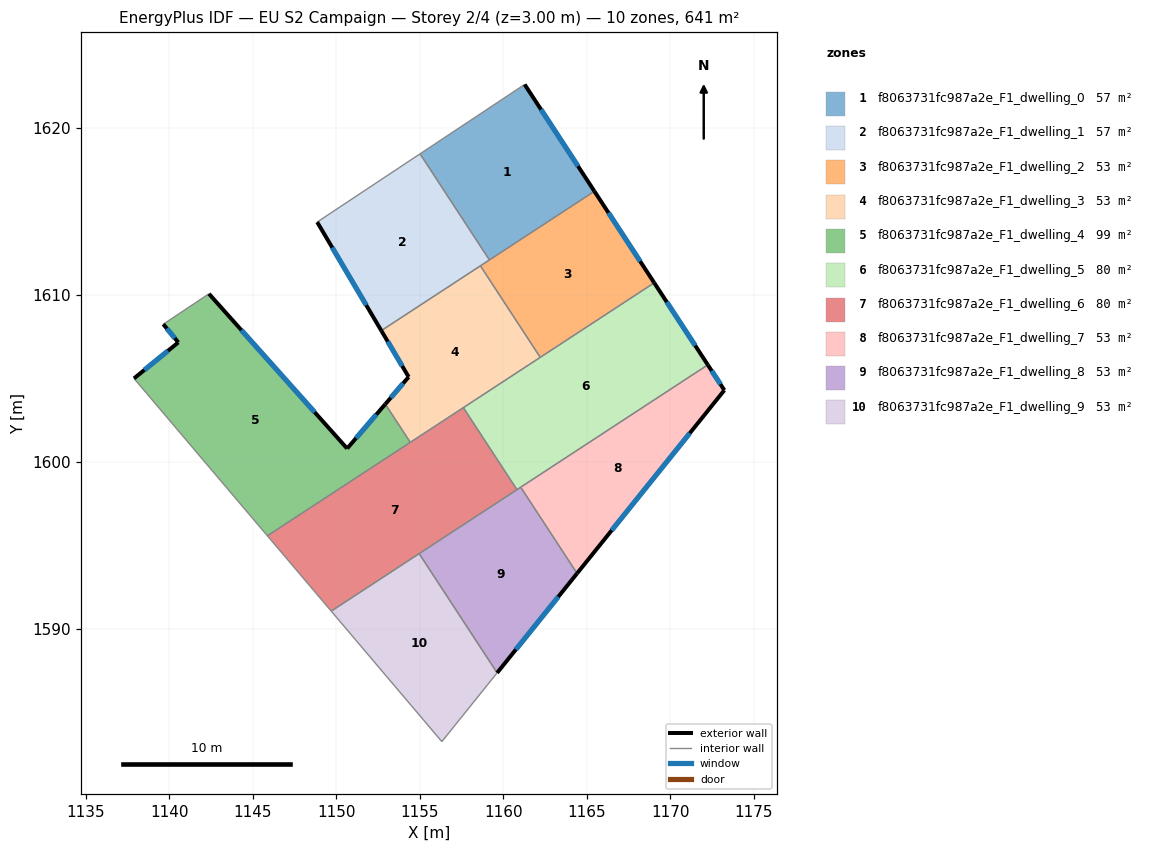
=== STOREY PLAN SPEC (per zone: floor XY polygon, exterior-wall plan segments, windows/doors) ===
zone 1: f8063731fc987a2e_F1_dwelling_0  (57.3 m²)
  floor: (1161.29, 1622.62) (1165.47, 1616.22) (1159.18, 1612.11) (1155.02, 1618.46)
  exterior wall: (1165.47, 1616.22) – (1161.29, 1622.62)  [7.6 m]
    window: (1164.48, 1617.72) – (1162.27, 1621.12)  [6.4 m²]
  interior walls: 3
zone 2: f8063731fc987a2e_F1_dwelling_1  (57.3 m²)
  floor: (1155.02, 1618.46) (1159.18, 1612.11) (1152.70, 1607.87) (1148.86, 1614.38)
  exterior wall: (1148.86, 1614.38) – (1152.70, 1607.87)  [7.6 m]
    window: (1149.76, 1612.85) – (1151.80, 1609.40)  [6.4 m²]
  interior walls: 4
zone 3: f8063731fc987a2e_F1_dwelling_2  (53.4 m²)
  floor: (1165.47, 1616.22) (1169.05, 1610.74) (1162.22, 1606.27) (1158.64, 1611.75)
  exterior wall: (1169.05, 1610.74) – (1165.47, 1616.22)  [6.5 m]
    window: (1168.21, 1612.03) – (1166.31, 1614.93)  [5.5 m²]
  interior walls: 4
zone 4: f8063731fc987a2e_F1_dwelling_3  (53.4 m²)
  floor: (1158.64, 1611.75) (1162.22, 1606.27) (1154.44, 1601.18) (1152.94, 1603.47) (1154.34, 1605.10) (1152.70, 1607.87)
  exterior wall: (1154.34, 1605.10) – (1152.94, 1603.47)  [2.1 m]
    window: (1154.01, 1604.72) – (1153.27, 1603.85)  [1.8 m²]
  exterior wall: (1152.70, 1607.87) – (1154.34, 1605.10)  [3.2 m]
    window: (1153.09, 1607.22) – (1153.95, 1605.75)  [2.7 m²]
  interior walls: 5
zone 5: f8063731fc987a2e_F1_dwelling_4  (99.2 m²)
  floor: (1152.94, 1603.47) (1154.44, 1601.18) (1145.88, 1595.58) (1137.89, 1605.01) (1140.54, 1607.17) (1139.64, 1608.26) (1142.38, 1610.08) (1150.65, 1600.81)
  exterior wall: (1150.65, 1600.81) – (1142.38, 1610.08)  [12.4 m]
    window: (1148.71, 1602.99) – (1144.32, 1607.90)  [10.5 m²]
  exterior wall: (1152.94, 1603.47) – (1150.65, 1600.81)  [3.5 m]
    window: (1152.40, 1602.85) – (1151.19, 1601.44)  [3.0 m²]
  exterior wall: (1140.54, 1607.17) – (1137.89, 1605.01)  [3.4 m]
    window: (1139.92, 1606.66) – (1138.51, 1605.52)  [2.9 m²]
  exterior wall: (1139.64, 1608.26) – (1140.54, 1607.17)  [1.4 m]
    window: (1139.85, 1608.00) – (1140.33, 1607.42)  [1.2 m²]
  interior walls: 4
zone 6: f8063731fc987a2e_F1_dwelling_5  (80.2 m²)
  floor: (1169.05, 1610.74) (1172.26, 1605.82) (1160.83, 1598.35) (1157.61, 1603.26)
  exterior wall: (1172.26, 1605.82) – (1169.05, 1610.74)  [5.9 m]
    window: (1171.50, 1606.98) – (1169.80, 1609.58)  [5.0 m²]
  interior walls: 5
zone 7: f8063731fc987a2e_F1_dwelling_6  (80.2 m²)
  floor: (1157.61, 1603.26) (1160.83, 1598.35) (1149.70, 1591.07) (1145.88, 1595.58)
  interior walls: 6
zone 8: f8063731fc987a2e_F1_dwelling_7  (53.4 m²)
  floor: (1172.26, 1605.82) (1173.25, 1604.31) (1164.43, 1593.33) (1161.05, 1598.50)
  exterior wall: (1173.25, 1604.31) – (1172.26, 1605.82)  [1.8 m]
    window: (1173.02, 1604.66) – (1172.49, 1605.47)  [1.5 m²]
  exterior wall: (1164.43, 1593.33) – (1173.25, 1604.31)  [14.1 m]
    window: (1166.50, 1595.91) – (1171.18, 1601.73)  [11.9 m²]
  interior walls: 2
zone 9: f8063731fc987a2e_F1_dwelling_8  (53.4 m²)
  floor: (1161.05, 1598.50) (1164.43, 1593.33) (1159.64, 1587.37) (1154.97, 1594.52)
  exterior wall: (1159.64, 1587.37) – (1164.43, 1593.33)  [7.6 m]
    window: (1160.76, 1588.77) – (1163.30, 1591.93)  [6.5 m²]
  interior walls: 4
zone 10: f8063731fc987a2e_F1_dwelling_9  (53.4 m²)
  floor: (1154.97, 1594.52) (1159.64, 1587.37) (1156.33, 1583.25) (1149.70, 1591.07)
  interior walls: 4

=== DERIVED (storey summary) ===
Building: EU S2 Campaign
Storey: 2 of 4  (floor level z = 3.00 m)
Storey gross floor area: 641.3 m²
Zones on this storey: 10
  - f8063731fc987a2e_F1_dwelling_0: floor 57.3 m²; exterior wall 7.6 m (22.9 m²); 1 window(s) 6.4 m²; WWR 28.1%
  - f8063731fc987a2e_F1_dwelling_1: floor 57.3 m²; exterior wall 7.6 m (22.7 m²); 1 window(s) 6.4 m²; WWR 28.1%
  - f8063731fc987a2e_F1_dwelling_2: floor 53.4 m²; exterior wall 6.5 m (19.6 m²); 1 window(s) 5.5 m²; WWR 28.1%
  - f8063731fc987a2e_F1_dwelling_3: floor 53.4 m²; exterior wall 5.4 m (16.1 m²); 2 window(s) 4.5 m²; WWR 28.1%
  - f8063731fc987a2e_F1_dwelling_4: floor 99.2 m²; exterior wall 20.8 m (62.3 m²); 4 window(s) 17.5 m²; WWR 28.1%
  - f8063731fc987a2e_F1_dwelling_5: floor 80.2 m²; exterior wall 5.9 m (17.6 m²); 1 window(s) 5.0 m²; WWR 28.1%
  - f8063731fc987a2e_F1_dwelling_6: floor 80.2 m²
  - f8063731fc987a2e_F1_dwelling_7: floor 53.4 m²; exterior wall 15.9 m (47.7 m²); 2 window(s) 13.4 m²; WWR 28.1%
  - f8063731fc987a2e_F1_dwelling_8: floor 53.4 m²; exterior wall 7.6 m (22.9 m²); 1 window(s) 6.5 m²; WWR 28.1%
  - f8063731fc987a2e_F1_dwelling_9: floor 53.4 m²
Zone adjacency (shared interzone walls):
  - f8063731fc987a2e_F1_dwelling_0 ↔ f8063731fc987a2e_F1_dwelling_1
  - f8063731fc987a2e_F1_dwelling_0 ↔ f8063731fc987a2e_F1_dwelling_2
  - f8063731fc987a2e_F1_dwelling_1 ↔ f8063731fc987a2e_F1_dwelling_2
  - f8063731fc987a2e_F1_dwelling_1 ↔ f8063731fc987a2e_F1_dwelling_3
  - f8063731fc987a2e_F1_dwelling_2 ↔ f8063731fc987a2e_F1_dwelling_3
  - f8063731fc987a2e_F1_dwelling_2 ↔ f8063731fc987a2e_F1_dwelling_5
  - f8063731fc987a2e_F1_dwelling_3 ↔ f8063731fc987a2e_F1_dwelling_4
  - f8063731fc987a2e_F1_dwelling_3 ↔ f8063731fc987a2e_F1_dwelling_5
  - f8063731fc987a2e_F1_dwelling_3 ↔ f8063731fc987a2e_F1_dwelling_6
  - f8063731fc987a2e_F1_dwelling_4 ↔ f8063731fc987a2e_F1_dwelling_6
  - f8063731fc987a2e_F1_dwelling_5 ↔ f8063731fc987a2e_F1_dwelling_6
  - f8063731fc987a2e_F1_dwelling_5 ↔ f8063731fc987a2e_F1_dwelling_7
  - f8063731fc987a2e_F1_dwelling_5 ↔ f8063731fc987a2e_F1_dwelling_8
  - f8063731fc987a2e_F1_dwelling_6 ↔ f8063731fc987a2e_F1_dwelling_8
  - f8063731fc987a2e_F1_dwelling_6 ↔ f8063731fc987a2e_F1_dwelling_9
  - f8063731fc987a2e_F1_dwelling_7 ↔ f8063731fc987a2e_F1_dwelling_8
  - f8063731fc987a2e_F1_dwelling_8 ↔ f8063731fc987a2e_F1_dwelling_9